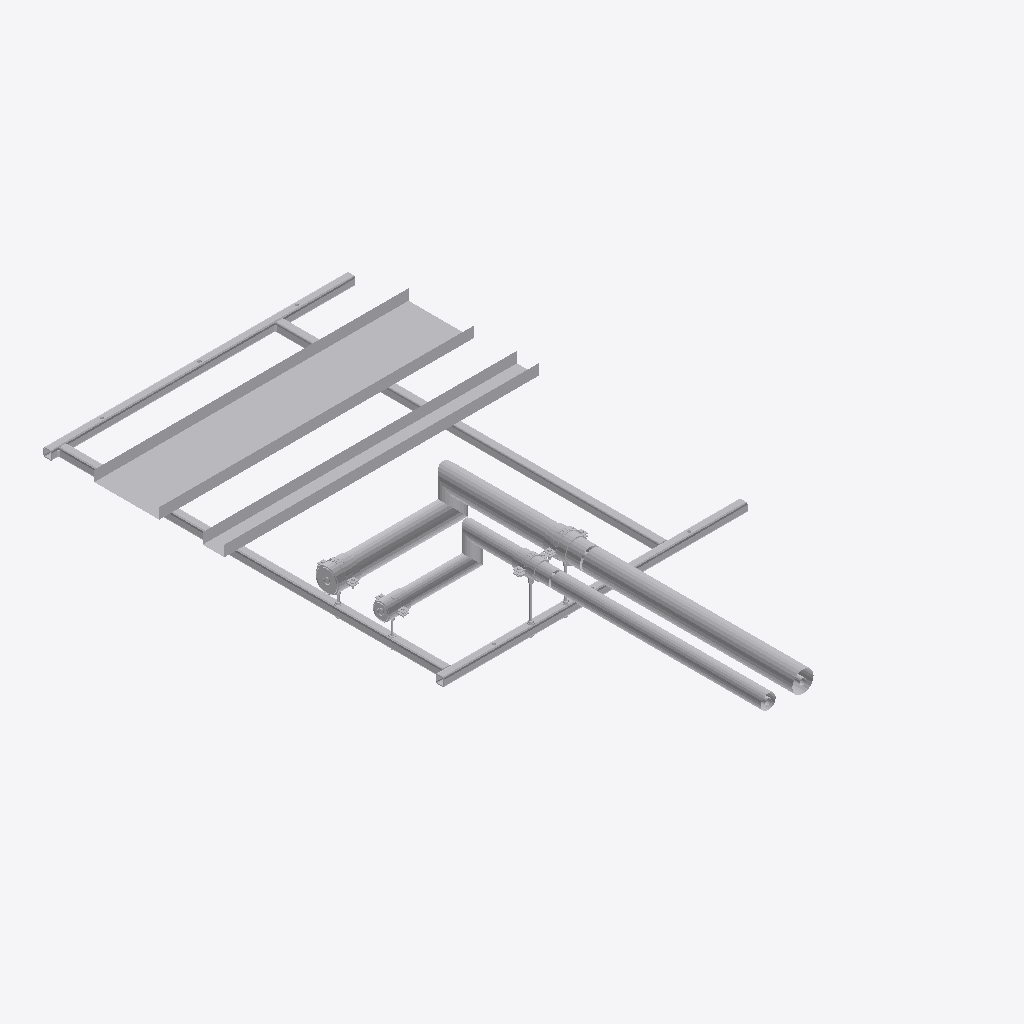
Isometric view of an IFC building model (IFC-SPF (STEP), schema IFC2X3, length unit millimetre), seen from the south-west, elements coloured by IFC class (only those large enough to see are counted): 30 other elements (light grey).
Extent 1.4 m × 2.9 m × 0.4 m (x, y, z). Storeys (2): Level 0 at 0.00 m; Level 1 at 4.00 m. Elements (60): 56 IfcBuildingElementProxy, 4 IfcMechanicalFastener.

HEADER;
FILE_DESCRIPTION(('ViewDefinition [CoordinationView]','RevitIdentifiers [ContentGUID: bd057799-ab2a-4c32-b9f8-a49134bfda82, VersionGUID: e5ec8929-f41f-4976-8bd4-8c4578e0f8ba, NumberOfSaves: 0]'),'2;1');
FILE_NAME('SP-05-SP01.ifc','2026-11-01T13:40:26+00:00',(''),(''),'ODA SDAI 25.12','Autodesk - Revit 26.4.20.9 (ENG) - 26.4.20.9','');
FILE_SCHEMA(('IFC2X3'));
ENDSEC;
DATA;
#20=IFCPROJECT('2z1NUPgofCChduf97BG2Lo',#6,'Project Number',$,$,'Project Name','Project Status',(#13,#18),#61927);
#34=IFCSITE('2z1NUPgofCChduf97BG2Lm',#6,'Default',$,$,#33,$,$,.ELEMENT.,(51,30,23,112487),(0,-7,-37,-956022),0.0,$,$);
#24=IFCBUILDING('2z1NUPgofCChduf97BG2Lp',#6,'',$,$,#23,$,'',.ELEMENT.,$,$,#21);
#27=IFCBUILDINGSTOREY('3Zu5Bv0LOHrPC10026FoQQ',#6,'Level 0',$,$,#26,$,'Level 0',.ELEMENT.,0.0);
#31=IFCBUILDINGSTOREY('15Z0v90RiHrPC20026FoKR',#6,'Level 1',$,$,#30,$,'Level 1',.ELEMENT.,3999.9999999999995);
#39751=IFCBUILDINGELEMENTPROXY('3bx8afz1z9TelKZ4LuxMFD',#6,'Straight:Default:891767',$,$,#39750,#39747,'891767',$);
#39708=IFCBUILDINGELEMENTPROXY('3bx8afz1z9TelKZ4LuxMF8',#6,'Straight:Default:891762',$,$,#39707,#39704,'891762',$);
#61746=IFCBUILDINGELEMENTPROXY('3bx8afz1z9TelKZ4LuxMCN',#6,'891821',$,$,#61548,#61745,'891821',$);
#16326=IFCBUILDINGELEMENTPROXY('3bx8afz1z9TelKZ4LuxMEp',#6,'Side rail, right, drilled 3 x 14 dia:891657',$,$,#8738,#16325,'891657',$);
#61336=IFCBUILDINGELEMENTPROXY('3bx8afz1z9TelKZ4LuxMCU',#6,'891812',$,$,#61138,#61335,'891812',$);
#24482=IFCBUILDINGELEMENTPROXY('3bx8afz1z9TelKZ4LuxMEm',#6,'Ring 1 cross member, row 1, drilled 2 x 12 dia:891658',$,$,#16329,#24481,'891658',$);
#24612=IFCBUILDINGELEMENTPROXY('3bx8afz1z9TelKZ4LuxMEn',#6,'Ring 11 cross member, row 1:891659',$,$,#24485,#24611,'891659',$);
#8735=IFCBUILDINGELEMENTPROXY('3bx8afz1z9TelKZ4LuxMEo',#6,'Side rail, left, drilled 2 x 12 dia + 3 x 14 dia:891656',$,$,#36,#8734,'891656',$);
#39666=IFCBUILDINGELEMENTPROXY('3bx8afz1z9TelKZ4LuxMFJ',#6,'891753',$,$,#39468,#39665,'891753',$);
#38207=IFCBUILDINGELEMENTPROXY('3bx8afz1z9TelKZ4LuxMFs',#6,'891724',$,$,#38009,#38206,'891724',$);
#30412=IFCBUILDINGELEMENTPROXY('3bx8afz1z9TelKZ4LuxMEZ',#6,'891673',$,$,#30214,#30411,'891673',$);
#32479=IFCBUILDINGELEMENTPROXY('3bx8afz1z9TelKZ4LuxMEC',#6,'891702',$,$,#32281,#32478,'891702',$);
#60926=IFCBUILDINGELEMENTPROXY('3bx8afz1z9TelKZ4LuxMCb',#6,'Insulation block 108 x 100:891807',$,$,#60916,#60925,'891807',$);
#38846=IFCBUILDINGELEMENTPROXY('3bx8afz1z9TelKZ4LuxMFZ',#6,'891737',$,$,#38228,#38845,'891737',$);
#60913=IFCBUILDINGELEMENTPROXY('3bx8afz1z9TelKZ4LuxMCa',#6,'Insulation block 78 x 100:891806',$,$,#60903,#60912,'891806',$);
#60900=IFCBUILDINGELEMENTPROXY('3bx8afz1z9TelKZ4LuxMCd',#6,'Insulation block 108 x 100:891805',$,$,#60890,#60899,'891805',$);
#31659=IFCBUILDINGELEMENTPROXY('3bx8afz1z9TelKZ4LuxMES',#6,'891686',$,$,#30971,#31658,'891686',$);
#60887=IFCBUILDINGELEMENTPROXY('3bx8afz1z9TelKZ4LuxMCc',#6,'Insulation block 78 x 100:891804',$,$,#60873,#60886,'891804',$);
#50292=IFCMECHANICALFASTENER('3bx8afz1z9TelKZ4LuxMCy',#6,'Walraven Heavy Duty Clamp HD500 (M810, M1012) (BUP1000):Walraven Heavy Duty Clamp HD500 (M810, M1012) (BUP1000):891782','Heavy Duty Clamp HD500 (M10/12) (BUP1000) 108 - 116 mm',$,#50291,#50288,'891782',$,$);
#60825=IFCMECHANICALFASTENER('3bx8afz1z9TelKZ4LuxMCi',#6,'Walraven Heavy Duty Clamp HD500 (M810, M1012) (BUP1000):Walraven Heavy Duty Clamp HD500 (M810, M1012) (BUP1000):891798','Heavy Duty Clamp HD500 (M10/12) (BUP1000) 98 - 106 mm',$,#60824,#60821,'891798',$,$);
#44993=IFCMECHANICALFASTENER('3bx8afz1z9TelKZ4LuxMF7',#6,'Walraven Heavy Duty Clamp HD500 (M810, M1012) (BUP1000):Walraven Heavy Duty Clamp HD500 (M810, M1012) (BUP1000):891773','Heavy Duty Clamp HD500 (M10/12) (BUP1000) 72 - 78 mm',$,#44992,#44989,'891773',$,$);
#30002=IFCBUILDINGELEMENTPROXY('3bx8afz1z9TelKZ4LuxMEg',#6,'891664',$,$,#29314,#30001,'891664',$);
#37797=IFCBUILDINGELEMENTPROXY('3bx8afz1z9TelKZ4LuxMFv',#6,'891715',$,$,#37179,#37796,'891715',$);
#55559=IFCMECHANICALFASTENER('3bx8afz1z9TelKZ4LuxMCq',#6,'Walraven Heavy Duty Clamp HD500 (M810, M1012) (BUP1000):Walraven Heavy Duty Clamp HD500 (M810, M1012) (BUP1000):891790','Heavy Duty Clamp HD500 (M8/10) (BUP1000) 66 - 71 mm',$,#55558,#55555,'891790',$,$);
#45020=IFCBUILDINGELEMENTPROXY('3bx8afz1z9TelKZ4LuxMF5',#6,'Walraven_K_Threaded Rod (zp):4.8 M10:891775',$,$,#45019,#45016,'891775',$);
#61544=IFCBUILDINGELEMENTPROXY('3bx8afz1z9TelKZ4LuxMCJ',#6,'Tube R220-X:Default:891817',$,$,#61543,#61540,'891817',$);
#39256=IFCBUILDINGELEMENTPROXY('3bx8afz1z9TelKZ4LuxMFQ',#6,'891744',$,$,#39058,#39255,'891744',$);
#61134=IFCBUILDINGELEMENTPROXY('3bx8afz1z9TelKZ4LuxMCQ',#6,'Tube R220-X:Default:891808',$,$,#61133,#61130,'891808',$);
#32069=IFCBUILDINGELEMENTPROXY('3bx8afz1z9TelKZ4LuxMEN',#6,'891693',$,$,#31871,#32068,'891693',$);
#50310=IFCBUILDINGELEMENTPROXY('3bx8afz1z9TelKZ4LuxMCz',#6,'Walraven_K_Threaded Rod (zp):4.8 M10:891783',$,$,#50309,#50306,'891783',$);
ENDSEC;
